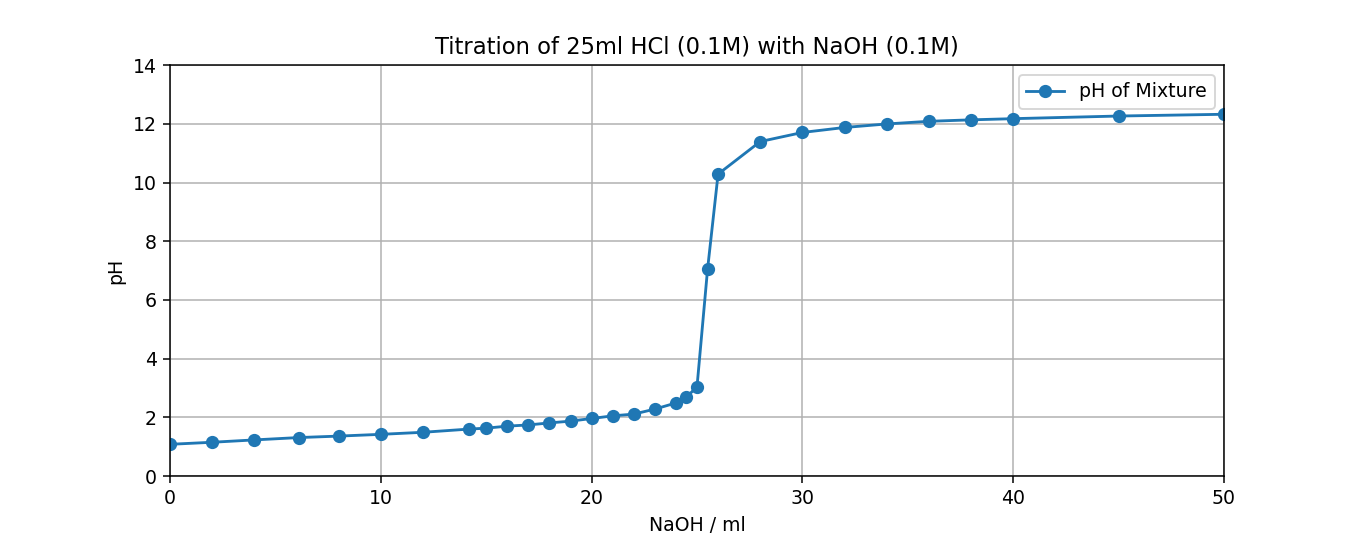

Data behind this chart, as committed beside it:
0.000, 1.080
2.000, 1.150
4.000, 1.230
6.100, 1.310
8.000, 1.360
10, 1.420
12, 1.490
14.2, 1.600
15, 1.630
16, 1.700
17, 1.740
18, 1.810
19, 1.870
20, 1.960
21, 2.050
22, 2.110
23, 2.280
24, 2.490
24.5, 2.690
25, 3.040
25.5, 7.040
26, 10.29
28, 11.4
30, 11.71
32, 11.88
34, 12
36, 12.09
38, 12.14
40, 12.18
45, 12.27
50, 12.33
